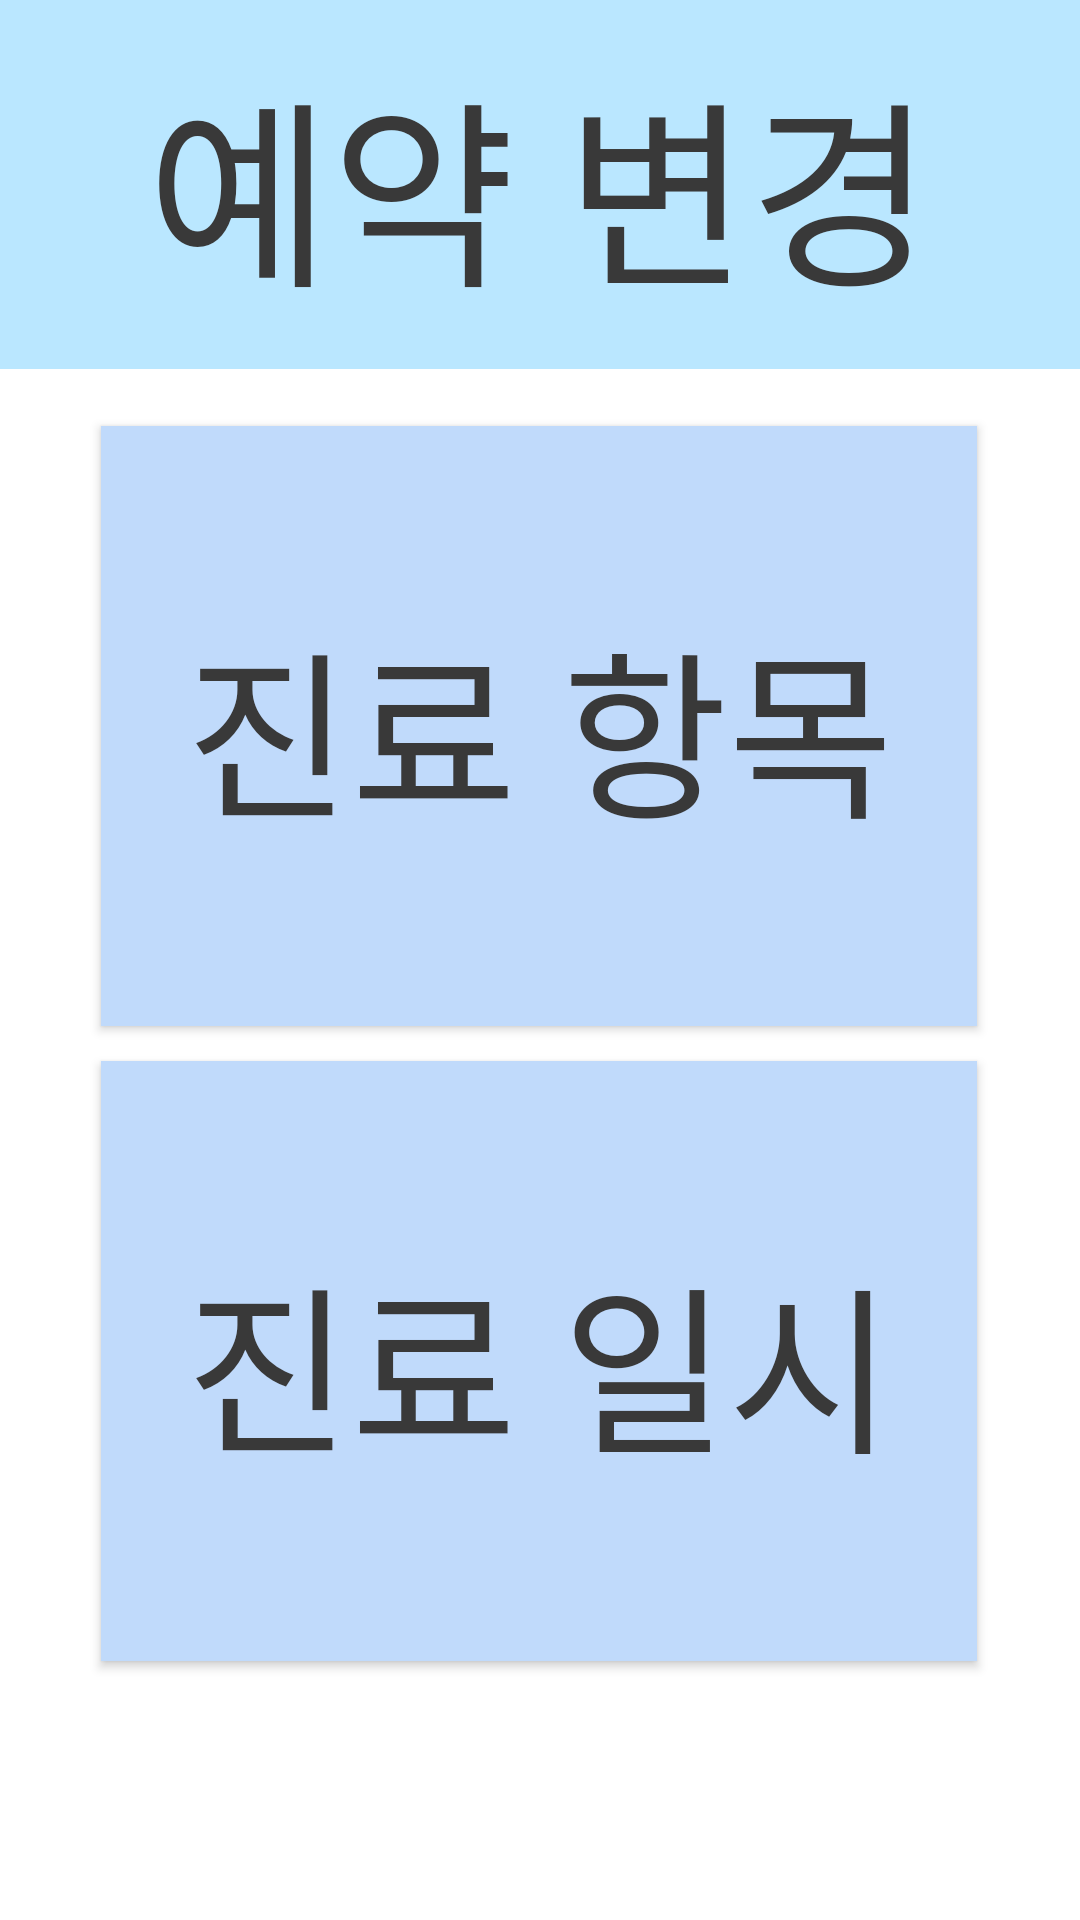

The Android layout XML behind this screen, and the referenced resources:
<!-- AndroidManifest.xml: application theme Theme.Dent -->
<!-- res/layout/modify_appointment.xml -->
<?xml version="1.0" encoding="utf-8"?>
<androidx.constraintlayout.widget.ConstraintLayout xmlns:android="http://schemas.android.com/apk/res/android"
    xmlns:app="http://schemas.android.com/apk/res-auto"
    xmlns:tools="http://schemas.android.com/tools"
    android:id="@+id/main"
    android:layout_width="match_parent"
    android:layout_height="match_parent"
    tools:context=".MainActivity"
    android:background="#FFFFFF">

    <TextView
        android:layout_width="match_parent"
        android:layout_height="123dp"
        android:background="#BAE7FF"
        android:gravity="center"
        android:text="예약 변경"
        android:textColor="#393939"
        android:textSize="200px"/>

    <Button
        android:id="@+id/change_category_button"
        android:layout_width="292dp"
        android:layout_height="200dp"
        android:gravity="center"
        android:text="진료 항목"
        android:background="#C0DAFB"
        android:textColor="#393939"
        android:textSize="180px"
        app:layout_constraintBottom_toBottomOf="parent"
        app:layout_constraintEnd_toEndOf="parent"
        app:layout_constraintHorizontal_bias="0.495"
        app:layout_constraintStart_toStartOf="parent"
        app:layout_constraintTop_toTopOf="parent"
        app:layout_constraintVertical_bias="0.323" />

    <Button
        android:id="@+id/reschedule_button"
        android:layout_width="292dp"
        android:layout_height="200dp"
        android:gravity="center"
        android:text="진료 일시"
        android:background="#C0DAFB"
        android:textColor="#393939"
        android:textSize="180px"
        app:layout_constraintBottom_toBottomOf="parent"
        app:layout_constraintEnd_toEndOf="parent"
        app:layout_constraintHorizontal_bias="0.495"
        app:layout_constraintStart_toStartOf="parent"
        app:layout_constraintTop_toTopOf="parent"
        app:layout_constraintVertical_bias="0.804" />

</androidx.constraintlayout.widget.ConstraintLayout>
<!-- resources referenced by this layout -->
<resources>
  <style name="Theme.Dent" parent="Base.Theme.Dent" />
  <style name="Base.Theme.Dent" parent="Theme.AppCompat">
          
          
      </style>
</resources>
